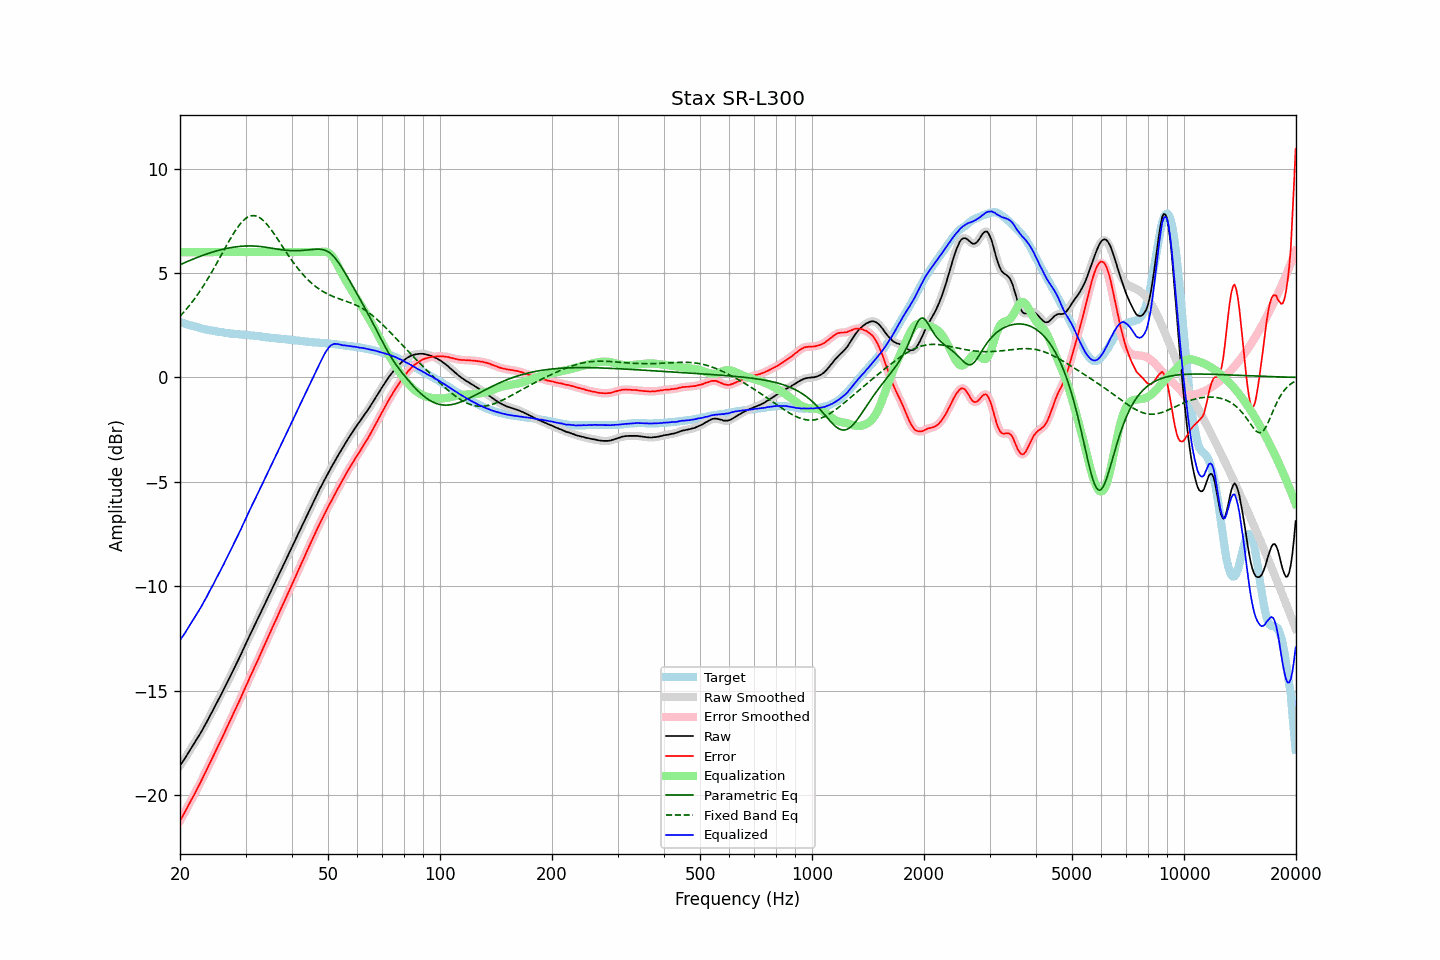

Source data for this figure (header and first rows):
frequency, raw, error, smoothed, error_smoothed, equalization, parametric_eq, fixed_band_eq, equalized_raw, equalized_smoothed, target
20.00, -18.59, -21.24, -18.59, -21.24, 6.00, 5.40, 2.93, -12.59, -12.59, 2.65
20.20, -18.48, -21.11, -18.48, -21.10, 6.00, 5.43, 3.01, -12.48, -12.48, 2.63
20.40, -18.37, -20.96, -18.37, -20.97, 6.00, 5.47, 3.09, -12.37, -12.37, 2.60
20.61, -18.25, -20.83, -18.25, -20.83, 6.00, 5.50, 3.18, -12.25, -12.25, 2.58
20.81, -18.13, -20.68, -18.13, -20.68, 6.00, 5.53, 3.27, -12.13, -12.13, 2.56
21.02, -18.01, -20.53, -18.01, -20.53, 6.00, 5.57, 3.36, -12.01, -12.01, 2.53
21.23, -17.88, -20.38, -17.88, -20.39, 6.00, 5.60, 3.46, -11.88, -11.88, 2.50
21.44, -17.76, -20.24, -17.76, -20.24, 6.00, 5.63, 3.56, -11.76, -11.76, 2.48
21.66, -17.64, -20.11, -17.64, -20.10, 6.00, 5.66, 3.66, -11.64, -11.64, 2.46
21.87, -17.52, -19.96, -17.52, -19.96, 6.00, 5.69, 3.76, -11.52, -11.52, 2.44
22.09, -17.39, -19.81, -17.39, -19.82, 6.00, 5.72, 3.87, -11.39, -11.39, 2.42
22.31, -17.27, -19.67, -17.27, -19.67, 6.00, 5.75, 3.97, -11.27, -11.27, 2.40
22.54, -17.14, -19.52, -17.14, -19.52, 6.00, 5.78, 4.09, -11.14, -11.14, 2.37
22.76, -17.01, -19.36, -17.01, -19.36, 6.00, 5.81, 4.20, -11.01, -11.01, 2.35
22.99, -16.87, -19.20, -16.87, -19.21, 6.00, 5.84, 4.32, -10.87, -10.87, 2.33
23.22, -16.74, -19.05, -16.74, -19.05, 6.00, 5.87, 4.44, -10.74, -10.74, 2.31
23.45, -16.59, -18.89, -16.59, -18.89, 6.00, 5.90, 4.56, -10.59, -10.59, 2.30
23.69, -16.45, -18.73, -16.45, -18.73, 6.00, 5.92, 4.69, -10.45, -10.45, 2.28
23.92, -16.30, -18.57, -16.30, -18.57, 6.00, 5.95, 4.81, -10.30, -10.30, 2.27
24.16, -16.15, -18.40, -16.16, -18.41, 6.00, 5.97, 4.94, -10.15, -10.16, 2.25
24.40, -16.02, -18.26, -16.01, -18.25, 6.00, 6.00, 5.08, -10.02, -10.01, 2.24
24.65, -15.87, -18.10, -15.87, -18.09, 6.00, 6.02, 5.21, -9.87, -9.87, 2.23
24.89, -15.72, -17.93, -15.72, -17.93, 6.00, 6.04, 5.35, -9.72, -9.72, 2.21
25.14, -15.57, -17.77, -15.57, -17.77, 6.00, 6.06, 5.49, -9.57, -9.57, 2.20
25.39, -15.42, -17.61, -15.42, -17.61, 6.00, 6.09, 5.63, -9.42, -9.42, 2.19
25.65, -15.28, -17.46, -15.28, -17.46, 6.00, 6.11, 5.77, -9.28, -9.28, 2.18
25.91, -15.13, -17.30, -15.13, -17.30, 6.00, 6.13, 5.91, -9.13, -9.13, 2.17
26.16, -14.98, -17.13, -14.98, -17.13, 6.00, 6.14, 6.05, -8.98, -8.98, 2.16
26.43, -14.82, -16.96, -14.82, -16.96, 6.00, 6.16, 6.19, -8.82, -8.82, 2.14
26.69, -14.67, -16.80, -14.67, -16.80, 6.00, 6.18, 6.33, -8.67, -8.67, 2.13
26.96, -14.52, -16.64, -14.52, -16.63, 6.00, 6.19, 6.46, -8.52, -8.52, 2.11
27.23, -14.36, -16.47, -14.36, -16.47, 6.00, 6.21, 6.60, -8.36, -8.36, 2.10
27.50, -14.21, -16.30, -14.21, -16.30, 6.00, 6.22, 6.73, -8.21, -8.21, 2.09
27.77, -14.05, -16.14, -14.05, -16.14, 6.00, 6.23, 6.86, -8.05, -8.05, 2.09
28.05, -13.89, -15.97, -13.89, -15.97, 6.00, 6.25, 6.98, -7.89, -7.89, 2.08
28.33, -13.74, -15.81, -13.73, -15.81, 6.00, 6.26, 7.09, -7.74, -7.73, 2.07
28.62, -13.57, -15.64, -13.58, -15.64, 6.00, 6.27, 7.20, -7.57, -7.58, 2.07
28.90, -13.41, -15.47, -13.41, -15.47, 6.00, 6.27, 7.31, -7.41, -7.41, 2.06
29.19, -13.26, -15.32, -13.25, -15.31, 6.00, 6.28, 7.40, -7.26, -7.25, 2.06
29.48, -13.08, -15.13, -13.09, -15.13, 6.00, 6.29, 7.48, -7.08, -7.09, 2.05
29.78, -12.92, -14.97, -12.92, -14.97, 6.00, 6.29, 7.56, -6.92, -6.92, 2.05
30.08, -12.75, -14.79, -12.75, -14.79, 6.00, 6.29, 7.62, -6.75, -6.75, 2.04
30.38, -12.59, -14.63, -12.59, -14.62, 6.00, 6.30, 7.67, -6.59, -6.59, 2.03
30.68, -12.42, -14.44, -12.42, -14.44, 6.00, 6.30, 7.71, -6.42, -6.42, 2.02
30.99, -12.25, -14.26, -12.26, -14.27, 6.00, 6.30, 7.73, -6.25, -6.26, 2.01
31.30, -12.10, -14.11, -12.10, -14.10, 6.00, 6.30, 7.75, -6.10, -6.10, 2.01
31.61, -11.94, -13.94, -11.94, -13.94, 6.00, 6.29, 7.75, -5.94, -5.94, 2.00
31.93, -11.78, -13.77, -11.78, -13.78, 6.00, 6.29, 7.74, -5.78, -5.78, 1.99
32.24, -11.63, -13.61, -11.62, -13.61, 6.00, 6.28, 7.71, -5.63, -5.62, 1.99
32.57, -11.46, -13.44, -11.47, -13.44, 6.00, 6.28, 7.68, -5.46, -5.47, 1.98
32.89, -11.31, -13.27, -11.30, -13.27, 6.00, 6.27, 7.63, -5.31, -5.30, 1.96
33.22, -11.14, -13.09, -11.14, -13.09, 6.00, 6.26, 7.57, -5.14, -5.14, 1.95
33.55, -10.98, -12.92, -10.98, -12.92, 6.00, 6.25, 7.50, -4.98, -4.98, 1.94
33.89, -10.82, -12.75, -10.82, -12.75, 6.00, 6.24, 7.42, -4.82, -4.82, 1.93
34.23, -10.65, -12.57, -10.65, -12.57, 6.00, 6.23, 7.34, -4.65, -4.65, 1.92
34.57, -10.49, -12.41, -10.49, -12.40, 6.00, 6.22, 7.25, -4.49, -4.49, 1.92
34.92, -10.33, -12.24, -10.33, -12.23, 6.00, 6.20, 7.15, -4.33, -4.33, 1.90
35.27, -10.17, -12.06, -10.17, -12.06, 6.00, 6.19, 7.04, -4.17, -4.17, 1.89
35.62, -10.00, -11.89, -10.01, -11.89, 6.00, 6.18, 6.94, -4.00, -4.01, 1.89
35.97, -9.85, -11.73, -9.84, -11.73, 6.00, 6.16, 6.82, -3.85, -3.84, 1.88
... 635 more rows
